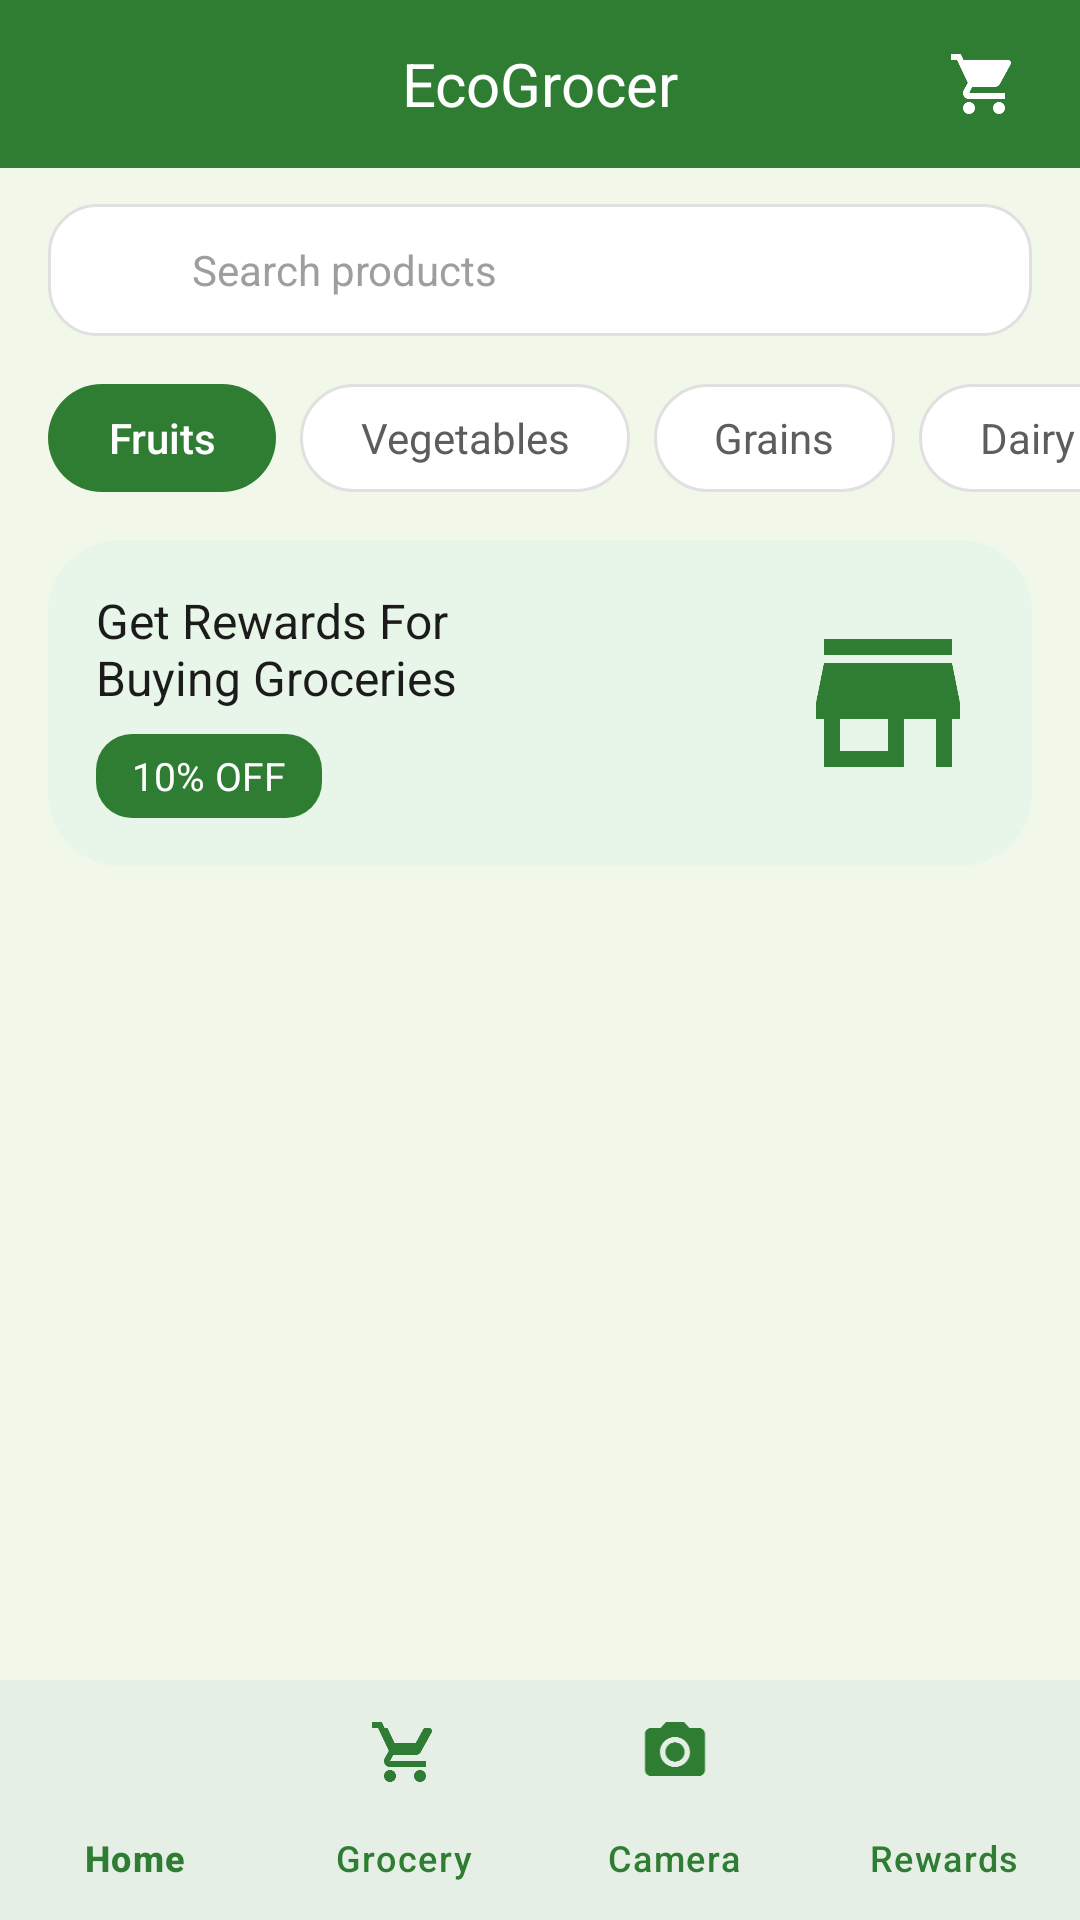

The Android layout XML behind this screen, and the referenced resources:
<!-- AndroidManifest.xml: application theme Theme.EcoGrocer -->
<!-- res/layout/activity_grocery.xml -->
<?xml version="1.0" encoding="utf-8"?>
<RelativeLayout xmlns:android="http://schemas.android.com/apk/res/android"
    xmlns:app="http://schemas.android.com/apk/res-auto"
    android:layout_width="match_parent"
    android:layout_height="match_parent"
    android:background="@color/background_primary">

    <ScrollView
        android:layout_width="match_parent"
        android:layout_height="match_parent"
        android:layout_above="@id/bottom_nav"
        android:clipToPadding="false">

        <LinearLayout
            android:layout_width="match_parent"
            android:layout_height="wrap_content"
            android:orientation="vertical">

            
            <RelativeLayout
                android:layout_width="match_parent"
                android:layout_height="56dp"
                android:background="@color/green_primary"
                android:paddingHorizontal="8dp">

                <ImageView
                    android:id="@+id/btn_back"
                    android:layout_width="40dp"
                    android:layout_height="40dp"
                    android:layout_alignParentStart="true"
                    android:layout_centerVertical="true"
                    android:padding="8dp"
                    android:src="@drawable/ic_back"
                    app:tint="@color/white"
                    android:background="?attr/selectableItemBackgroundBorderless"
                    android:contentDescription="Back" />

                <TextView
                    android:id="@+id/tv_header_title"
                    android:layout_width="wrap_content"
                    android:layout_height="wrap_content"
                    android:layout_centerInParent="true"
                    android:text="@string/eco_grocer"
                    android:textColor="@color/white"
                    android:textSize="20sp"
                    android:fontFamily="sans-serif-bold" />

                <FrameLayout
                    android:id="@+id/btn_cart"
                    android:layout_width="48dp"
                    android:layout_height="48dp"
                    android:layout_alignParentEnd="true"
                    android:layout_centerVertical="true"
                    android:background="?attr/selectableItemBackgroundBorderless"
                    android:padding="4dp">

                    <ImageView
                        android:layout_width="40dp"
                        android:layout_height="40dp"
                        android:layout_gravity="center"
                        android:padding="8dp"
                        android:src="@drawable/ic_cart"
                        app:tint="@color/white"
                        android:contentDescription="Cart" />

                    <TextView
                        android:id="@+id/tv_cart_count"
                        android:layout_width="18dp"
                        android:layout_height="18dp"
                        android:layout_gravity="top|end"
                        android:layout_margin="4dp"
                        android:background="@drawable/bg_circle_gold"
                        android:gravity="center"
                        android:text="0"
                        android:textColor="@color/white"
                        android:textSize="9sp"
                        android:visibility="gone"
                        android:fontFamily="sans-serif-bold" />
                </FrameLayout>
            </RelativeLayout>

            
            <LinearLayout
                android:layout_width="match_parent"
                android:layout_height="44dp"
                android:layout_marginHorizontal="16dp"
                android:layout_marginTop="12dp"
                android:background="@drawable/bg_search_bar"
                android:gravity="center_vertical"
                android:paddingHorizontal="16dp"
                android:orientation="horizontal">

                <ImageView
                    android:layout_width="20dp"
                    android:layout_height="20dp"
                    android:src="@drawable/ic_search"
                    app:tint="@color/text_hint"
                    android:contentDescription="Search" />

                <EditText
                    android:id="@+id/et_search"
                    android:layout_width="match_parent"
                    android:layout_height="match_parent"
                    android:layout_marginStart="12dp"
                    android:background="@android:color/transparent"
                    android:hint="@string/search_products"
                    android:imeOptions="actionSearch"
                    android:inputType="text"
                    android:textColor="@color/text_primary"
                    android:textColorHint="@color/text_hint"
                    android:textSize="14sp" />
            </LinearLayout>

            
            <HorizontalScrollView
                android:layout_width="match_parent"
                android:layout_height="wrap_content"
                android:scrollbars="none"
                android:clipToPadding="false"
                android:paddingHorizontal="16dp"
                android:layout_marginTop="16dp">

                <LinearLayout
                    android:layout_width="wrap_content"
                    android:layout_height="wrap_content"
                    android:orientation="horizontal">

                    <TextView
                        android:id="@+id/tab_fruits"
                        android:layout_width="wrap_content"
                        android:layout_height="36dp"
                        android:paddingHorizontal="20dp"
                        android:gravity="center"
                        android:text="@string/fruits"
                        android:textColor="@color/white"
                        android:textSize="14sp"
                        android:fontFamily="sans-serif-medium"
                        android:background="@drawable/bg_chip_selected" />

                    <TextView
                        android:id="@+id/tab_vegetables"
                        android:layout_width="wrap_content"
                        android:layout_height="36dp"
                        android:layout_marginStart="8dp"
                        android:paddingHorizontal="20dp"
                        android:gravity="center"
                        android:text="@string/vegetables"
                        android:textColor="@color/text_secondary"
                        android:textSize="14sp"
                        android:background="@drawable/bg_chip_unselected" />

                    <TextView
                        android:id="@+id/tab_grains"
                        android:layout_width="wrap_content"
                        android:layout_height="36dp"
                        android:layout_marginStart="8dp"
                        android:paddingHorizontal="20dp"
                        android:gravity="center"
                        android:text="@string/grains"
                        android:textColor="@color/text_secondary"
                        android:textSize="14sp"
                        android:background="@drawable/bg_chip_unselected" />

                    <TextView
                        android:id="@+id/tab_dairy"
                        android:layout_width="wrap_content"
                        android:layout_height="36dp"
                        android:layout_marginStart="8dp"
                        android:paddingHorizontal="20dp"
                        android:gravity="center"
                        android:text="Dairy"
                        android:textColor="@color/text_secondary"
                        android:textSize="14sp"
                        android:background="@drawable/bg_chip_unselected" />

                    <TextView
                        android:id="@+id/tab_masala"
                        android:layout_width="wrap_content"
                        android:layout_height="36dp"
                        android:layout_marginStart="8dp"
                        android:paddingHorizontal="20dp"
                        android:gravity="center"
                        android:text="Spices"
                        android:textColor="@color/text_secondary"
                        android:textSize="14sp"
                        android:background="@drawable/bg_chip_unselected" />
                </LinearLayout>
            </HorizontalScrollView>

            
            <LinearLayout
                android:layout_width="match_parent"
                android:layout_height="wrap_content"
                android:layout_marginHorizontal="16dp"
                android:layout_marginTop="16dp"
                android:background="@drawable/bg_promo_banner"
                android:orientation="horizontal"
                android:padding="16dp"
                android:gravity="center_vertical">

                <LinearLayout
                    android:layout_width="0dp"
                    android:layout_height="wrap_content"
                    android:layout_weight="1"
                    android:orientation="vertical">

                    <TextView
                        android:layout_width="wrap_content"
                        android:layout_height="wrap_content"
                        android:text="@string/get_rewards_banner"
                        android:textColor="@color/text_primary"
                        android:textSize="16sp"
                        android:fontFamily="sans-serif-bold" />

                    <TextView
                        android:layout_width="wrap_content"
                        android:layout_height="28dp"
                        android:layout_marginTop="8dp"
                        android:paddingHorizontal="12dp"
                        android:gravity="center"
                        android:text="@string/ten_percent_off"
                        android:textColor="@color/white"
                        android:textSize="13sp"
                        android:fontFamily="sans-serif-bold"
                        android:background="@drawable/bg_button_green" />
                </LinearLayout>

                <ImageView
                    android:layout_width="64dp"
                    android:layout_height="64dp"
                    android:src="@drawable/ic_store"
                    app:tint="@color/green_primary"
                    android:contentDescription="Promo" />
            </LinearLayout>



            
            <androidx.recyclerview.widget.RecyclerView
                android:id="@+id/rv_products"
                android:layout_width="match_parent"
                android:layout_height="wrap_content"
                android:layout_marginTop="12dp"
                android:layout_marginBottom="16dp"
                android:clipToPadding="false"
                android:nestedScrollingEnabled="false" />

        </LinearLayout>
    </ScrollView>

    
    <com.google.android.material.bottomnavigation.BottomNavigationView
        android:id="@+id/bottom_nav"
        android:layout_width="match_parent"
        android:layout_height="wrap_content"
        android:layout_alignParentBottom="true"
        android:background="@color/bottom_nav_bg"
        app:itemIconTint="@color/bottom_nav_active"
        app:itemTextColor="@color/bottom_nav_active"
        app:labelVisibilityMode="labeled"
        app:menu="@menu/bottom_nav_menu"
        app:elevation="8dp" />

</RelativeLayout>
<!-- resources referenced by this layout -->
<resources>
  <color name="background_primary">#F1F8E9</color>
  <color name="bottom_nav_active">#2E7D32</color>
  <color name="bottom_nav_bg">#FFFFFF</color>
  <color name="green_primary">#2E7D32</color>
  <color name="text_hint">#9E9E9E</color>
  <color name="text_primary">#1B1B1B</color>
  <color name="text_secondary">#5D5D5D</color>
  <color name="white">#FFFFFFFF</color>
  <!-- drawable bg_button_green (drawable) -->
  <?xml version="1.0" encoding="utf-8"?>
  <shape xmlns:android="http://schemas.android.com/apk/res/android"
      android:shape="rectangle">
      <solid android:color="@color/green_primary" />
      <corners android:radius="@dimen/button_corner" />
  </shape>
  <!-- drawable bg_chip_selected (drawable) -->
  <?xml version="1.0" encoding="utf-8"?>
  <shape xmlns:android="http://schemas.android.com/apk/res/android"
      android:shape="rectangle">
      <solid android:color="@color/green_primary" />
      <corners android:radius="@dimen/corner_pill" />
  </shape>
  <!-- drawable bg_chip_unselected (drawable) -->
  <?xml version="1.0" encoding="utf-8"?>
  <shape xmlns:android="http://schemas.android.com/apk/res/android"
      android:shape="rectangle">
      <solid android:color="@color/white" />
      <stroke
          android:width="1dp"
          android:color="@color/divider" />
      <corners android:radius="@dimen/corner_pill" />
  </shape>
  <!-- drawable bg_circle_gold (drawable) -->
  <?xml version="1.0" encoding="utf-8"?>
  <shape xmlns:android="http://schemas.android.com/apk/res/android"
      android:shape="oval">
      <solid android:color="@color/eco_coin_gold" />
  </shape>
  <!-- drawable bg_promo_banner (drawable) -->
  <?xml version="1.0" encoding="utf-8"?>
  <shape xmlns:android="http://schemas.android.com/apk/res/android"
      android:shape="rectangle">
      <solid android:color="@color/green_surface" />
      <corners android:radius="@dimen/corner_xl" />
  </shape>
  <!-- drawable bg_search_bar (drawable) -->
  <?xml version="1.0" encoding="utf-8"?>
  <shape xmlns:android="http://schemas.android.com/apk/res/android"
      android:shape="rectangle">
      <solid android:color="@color/white" />
      <corners android:radius="@dimen/corner_lg" />
      <stroke
          android:width="1dp"
          android:color="@color/divider" />
  </shape>
  <!-- drawable ic_store (drawable) -->
  <?xml version="1.0" encoding="utf-8"?>
  <vector xmlns:android="http://schemas.android.com/apk/res/android"
      android:width="24dp"
      android:height="24dp"
      android:viewportWidth="24"
      android:viewportHeight="24"
      android:tint="?attr/colorControlNormal">
      <path
          android:fillColor="@android:color/white"
          android:pathData="M20,4H4v2h16V4zm1,10v-2l-1,-5H4l-1,5v2h1v6h10v-6h4v6h2v-6h1zm-9,4H6v-4h6v4z"/>
  </vector>
  <string name="eco_grocer">EcoGrocer</string>
  <string name="fruits">Fruits</string>
  <string name="get_rewards_banner">Get Rewards For\nBuying Groceries</string>
  <string name="grains">Grains</string>
  <string name="search_products">Search products</string>
  <string name="ten_percent_off">10% OFF</string>
  <string name="vegetables">Vegetables</string>
  <style name="Theme.EcoGrocer" parent="Base.Theme.EcoGrocer" />
  <dimen name="button_corner">12dp</dimen>
  <dimen name="corner_pill">50dp</dimen>
  <color name="divider">#E0E0E0</color>
  <color name="eco_coin_gold">#FFB300</color>
  <color name="green_surface">#E8F5E9</color>
  <dimen name="corner_xl">24dp</dimen>
  <dimen name="corner_lg">16dp</dimen>
  <color name="green_primary_dark">#1B5E20</color>
  <color name="green_accent">#66BB6A</color>
  <color name="green_on_primary">#FFFFFF</color>
  <color name="background_white">#FFFFFF</color>
</resources>
